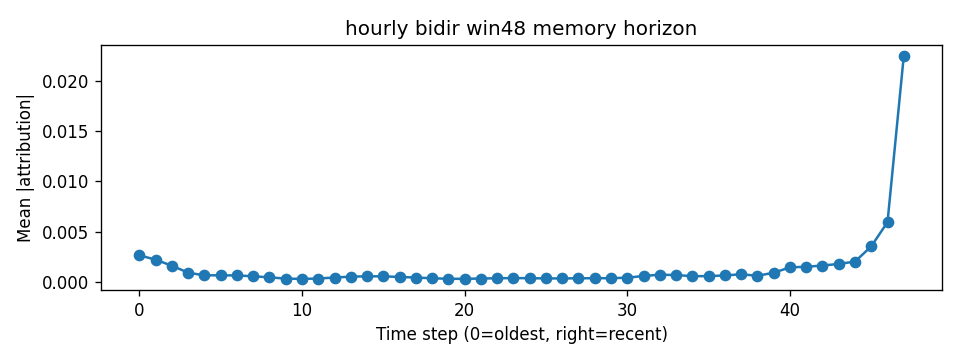

The data file committed next to this chart (first rows):
step, mean_abs_attr
0, 0.00264
1, 0.002202
2, 0.001602
3, 0.0009063
4, 0.0006427
5, 0.0006489
6, 0.0006304
7, 0.0005524
8, 0.00044
9, 0.0003215
10, 0.000287
11, 0.0003277
12, 0.0004249
13, 0.0005113
14, 0.0005504
15, 0.0005409
16, 0.0004861
17, 0.0004212
18, 0.0003545
19, 0.0002984
20, 0.0002979
21, 0.0003256
22, 0.0003535
23, 0.0003711
24, 0.0003581
25, 0.0003368
26, 0.0003367
27, 0.0003481
28, 0.0003585
29, 0.0003606
30, 0.0004079
31, 0.0005819
32, 0.0007058
33, 0.0006719
34, 0.0005607
35, 0.0005665
36, 0.0006338
37, 0.0007474
38, 0.0006009
39, 0.0009019
40, 0.001438
41, 0.001498
42, 0.001619
43, 0.00178
44, 0.002011
45, 0.003528
46, 0.005944
47, 0.02249
